Run: headless pygame with SDL's dummy video driver; simulated clock (each Clock.tick advances the game by its frame time, no real sleeping); random seed 0; keys injected as events and as key.get_pressed() state; no mouse input.
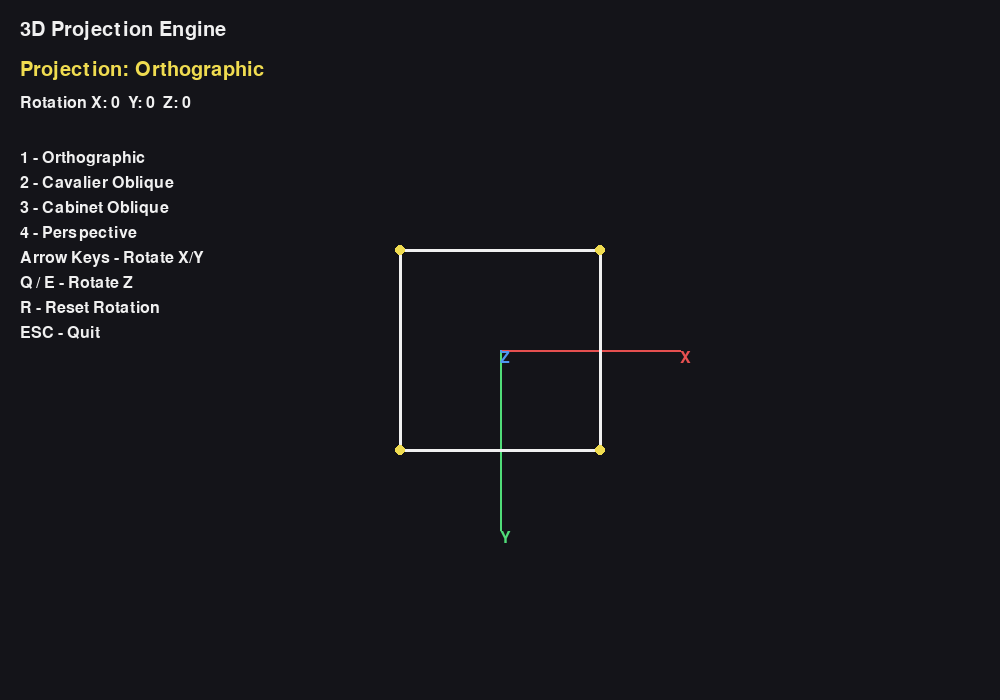
Frame 1 of 4 · flips 1–60 · no input
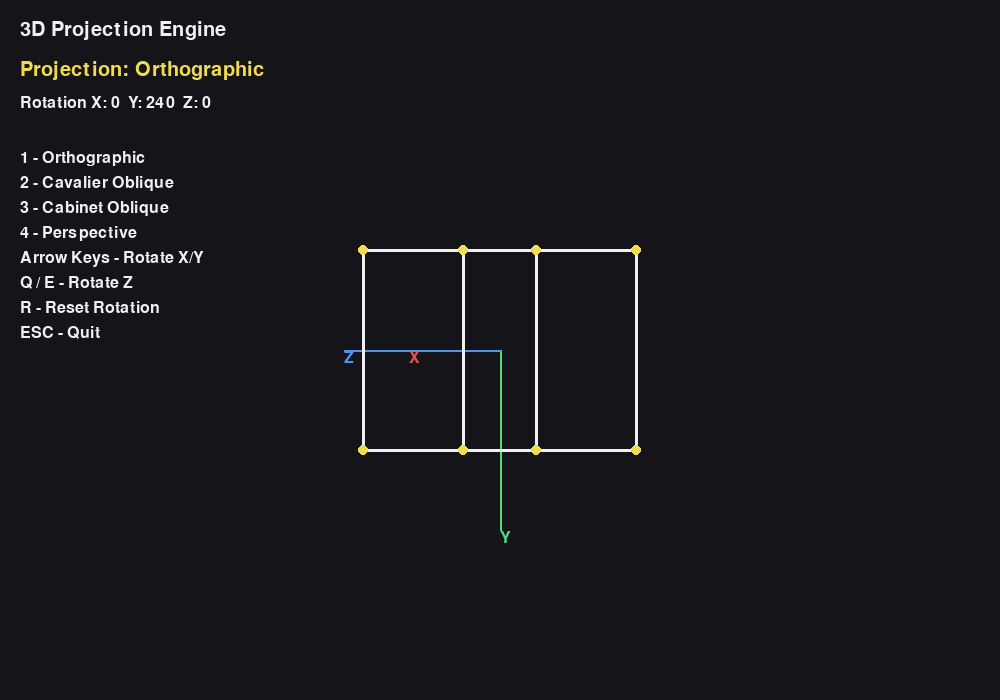
Frame 2 of 4 · flips 61–180 · tapped SPACE, RETURN · held RIGHT (→), D
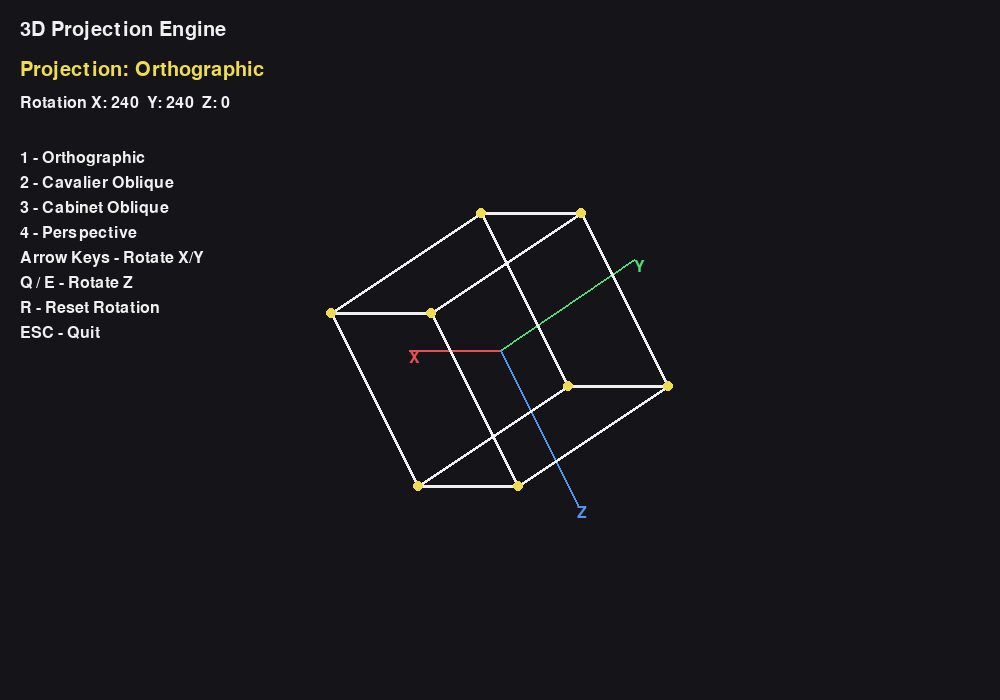
Frame 3 of 4 · flips 181–300 · held DOWN (↓), S
Frame 4 of 4 · flips 301–420 · held LEFT (←), A, UP (↑), W · screen same as frame 1, image omitted

The pygame program that drew these frames:

# Activity 4: 3D Projection Engine: Orthographic,
# Oblique & Perspective

import pygame
import math

pygame.init()

# =========================
# WINDOW SETTINGS
# =========================

WIDTH = 1000
HEIGHT = 700

screen = pygame.display.set_mode((WIDTH, HEIGHT))
pygame.display.set_caption("Activity 4 - 3D Projection Engine")

clock = pygame.time.Clock()

FONT = pygame.font.Font(None, 30)
SMALL_FONT = pygame.font.Font(None, 24)


# =========================
# COLORS
# =========================

BLACK = (20, 20, 25)
WHITE = (240, 240, 240)
RED = (230, 80, 80)
GREEN = (80, 220, 120)
BLUE = (80, 150, 240)
YELLOW = (240, 220, 80)
GRAY = (100, 100, 100)


# =========================
# 3D CUBE VERTICES
# =========================

cube_vertices = [
    [-100, -100, -100],
    [100, -100, -100],
    [100, 100, -100],
    [-100, 100, -100],

    [-100, -100, 100],
    [100, -100, 100],
    [100, 100, 100],
    [-100, 100, 100]
]


# =========================
# CUBE EDGES
# =========================

cube_edges = [
    (0, 1),
    (1, 2),
    (2, 3),
    (3, 0),

    (4, 5),
    (5, 6),
    (6, 7),
    (7, 4),

    (0, 4),
    (1, 5),
    (2, 6),
    (3, 7)
]


# =========================
# ROTATION AROUND X
# =========================

def rotate_x(x, y, z, angle):

    rad = math.radians(angle)

    cos_a = math.cos(rad)
    sin_a = math.sin(rad)

    new_y = y * cos_a - z * sin_a
    new_z = y * sin_a + z * cos_a

    return x, new_y, new_z


# =========================
# ROTATION AROUND Y
# =========================

def rotate_y(x, y, z, angle):

    rad = math.radians(angle)

    cos_a = math.cos(rad)
    sin_a = math.sin(rad)

    new_x = x * cos_a + z * sin_a
    new_z = -x * sin_a + z * cos_a

    return new_x, y, new_z


# =========================
# ROTATION AROUND Z
# =========================

def rotate_z(x, y, z, angle):

    rad = math.radians(angle)

    cos_a = math.cos(rad)
    sin_a = math.sin(rad)

    new_x = x * cos_a - y * sin_a
    new_y = x * sin_a + y * cos_a

    return new_x, new_y, z


# =========================
# APPLY ALL ROTATIONS
# =========================

def rotate_point(vertex, angle_x, angle_y, angle_z):

    x, y, z = vertex

    # Rotate around X
    x, y, z = rotate_x(
        x, y, z, angle_x
    )

    # Rotate around Y
    x, y, z = rotate_y(
        x, y, z, angle_y
    )

    # Rotate around Z
    x, y, z = rotate_z(
        x, y, z, angle_z
    )

    return x, y, z


# =========================
# ORTHOGRAPHIC PROJECTION
# =========================

def project_orthographic(x, y, z):

    xp = x
    yp = y

    return (
        int(xp + WIDTH // 2),
        int(yp + HEIGHT // 2)
    )


# =========================
# CAVALIER PROJECTION
# =========================

def project_cavalier(x, y, z):

    # Cavalier:
    # alpha = 45 degrees
    # L1 = 1.0

    alpha = math.radians(45)

    L1 = 1.0

    xp = x + z * L1 * math.cos(alpha)
    yp = y + z * L1 * math.sin(alpha)

    return (
        int(xp + WIDTH // 2),
        int(yp + HEIGHT // 2)
    )


# =========================
# CABINET PROJECTION
# =========================

def project_cabinet(x, y, z):

    # Cabinet:
    # alpha = 63.4 degrees
    # L1 = 0.5

    alpha = math.radians(63.4)

    L1 = 0.5

    xp = x + z * L1 * math.cos(alpha)
    yp = y + z * L1 * math.sin(alpha)

    return (
        int(xp + WIDTH // 2),
        int(yp + HEIGHT // 2)
    )


# =========================
# PERSPECTIVE PROJECTION
# =========================

def project_perspective(x, y, z):

    D = 400

    distance = z + D

    # Prevent division by zero
    if distance == 0:
        distance = 0.001

    xp = (x * D) / distance
    yp = (y * D) / distance

    return (
        int(xp + WIDTH // 2),
        int(yp + HEIGHT // 2)
    )


# =========================
# SELECT PROJECTION
# =========================

def project_point(x, y, z, mode):

    if mode == "Orthographic":
        return project_orthographic(
            x, y, z
        )

    elif mode == "Cavalier":
        return project_cavalier(
            x, y, z
        )

    elif mode == "Cabinet":
        return project_cabinet(
            x, y, z
        )

    elif mode == "Perspective":
        return project_perspective(
            x, y, z
        )


# =========================
# DRAW AXES
# =========================

def draw_axes(mode, angle_x, angle_y, angle_z):

    origin = rotate_point(
        [0, 0, 0],
        angle_x,
        angle_y,
        angle_z
    )

    x_axis = rotate_point(
        [180, 0, 0],
        angle_x,
        angle_y,
        angle_z
    )

    y_axis = rotate_point(
        [0, 180, 0],
        angle_x,
        angle_y,
        angle_z
    )

    z_axis = rotate_point(
        [0, 0, 180],
        angle_x,
        angle_y,
        angle_z
    )

    origin_2d = project_point(
        *origin,
        mode
    )

    x_2d = project_point(
        *x_axis,
        mode
    )

    y_2d = project_point(
        *y_axis,
        mode
    )

    z_2d = project_point(
        *z_axis,
        mode
    )

    # X axis
    pygame.draw.line(
        screen,
        RED,
        origin_2d,
        x_2d,
        2
    )

    # Y axis
    pygame.draw.line(
        screen,
        GREEN,
        origin_2d,
        y_2d,
        2
    )

    # Z axis
    pygame.draw.line(
        screen,
        BLUE,
        origin_2d,
        z_2d,
        2
    )

    screen.blit(
        SMALL_FONT.render(
            "X",
            True,
            RED
        ),
        x_2d
    )

    screen.blit(
        SMALL_FONT.render(
            "Y",
            True,
            GREEN
        ),
        y_2d
    )

    screen.blit(
        SMALL_FONT.render(
            "Z",
            True,
            BLUE
        ),
        z_2d
    )


# =========================
# DRAW CUBE
# =========================

def draw_cube(mode, angle_x, angle_y, angle_z):

    projected_vertices = []

    # Rotate and project every vertex
    for vertex in cube_vertices:

        rotated = rotate_point(
            vertex,
            angle_x,
            angle_y,
            angle_z
        )

        x, y, z = rotated

        projected = project_point(
            x,
            y,
            z,
            mode
        )

        projected_vertices.append(
            projected
        )

    # Draw edges
    for edge in cube_edges:

        start = projected_vertices[
            edge[0]
        ]

        end = projected_vertices[
            edge[1]
        ]

        pygame.draw.line(
            screen,
            WHITE,
            start,
            end,
            3
        )

    # Draw vertices
    for point in projected_vertices:

        pygame.draw.circle(
            screen,
            YELLOW,
            point,
            5
        )


# =========================
# VANISHING POINT
# =========================

def draw_vanishing_point():

    if mode == "Perspective":

        center_x = WIDTH // 2
        center_y = HEIGHT // 2

        pygame.draw.circle(
            screen,
            RED,
            (center_x, center_y),
            6
        )

        screen.blit(
            SMALL_FONT.render(
                "Vanishing Point",
                True,
                RED
            ),
            (
                center_x + 10,
                center_y - 10
            )
        )


# =========================
# VARIABLES
# =========================

mode = "Orthographic"

angle_x = 0
angle_y = 0
angle_z = 0

running = True


# =========================
# MAIN GAME LOOP
# =========================

while running:

    # =====================
    # EVENTS
    # =====================

    for event in pygame.event.get():

        if event.type == pygame.QUIT:
            running = False

        if event.type == pygame.KEYDOWN:

            # Projection modes
            if event.key == pygame.K_1:
                mode = "Orthographic"

            elif event.key == pygame.K_2:
                mode = "Cavalier"

            elif event.key == pygame.K_3:
                mode = "Cabinet"

            elif event.key == pygame.K_4:
                mode = "Perspective"

            # Reset
            elif event.key == pygame.K_r:
                angle_x = 0
                angle_y = 0
                angle_z = 0

            # Quit
            elif event.key == pygame.K_ESCAPE:
                running = False


    # =====================
    # KEYBOARD ROTATION
    # =====================

    keys = pygame.key.get_pressed()

    rotation_speed = 2

    # X rotation
    if keys[pygame.K_UP]:
        angle_x -= rotation_speed

    if keys[pygame.K_DOWN]:
        angle_x += rotation_speed

    # Y rotation
    if keys[pygame.K_LEFT]:
        angle_y -= rotation_speed

    if keys[pygame.K_RIGHT]:
        angle_y += rotation_speed

    # Z rotation
    if keys[pygame.K_q]:
        angle_z -= rotation_speed

    if keys[pygame.K_e]:
        angle_z += rotation_speed


    # =====================
    # DRAW
    # =====================

    screen.fill(BLACK)

    # Title
    title = FONT.render(
        "3D Projection Engine",
        True,
        WHITE
    )

    screen.blit(
        title,
        (20, 20)
    )

    # Draw axes
    draw_axes(
        mode,
        angle_x,
        angle_y,
        angle_z
    )

    # Draw cube
    draw_cube(
        mode,
        angle_x,
        angle_y,
        angle_z
    )

    # Vanishing point
    draw_vanishing_point()


    # =====================
    # INFORMATION
    # =====================

    mode_text = FONT.render(
        f"Projection: {mode}",
        True,
        YELLOW
    )

    screen.blit(
        mode_text,
        (20, 60)
    )

    rotation_text = SMALL_FONT.render(
        f"Rotation X: {angle_x:.0f}  "
        f"Y: {angle_y:.0f}  "
        f"Z: {angle_z:.0f}",
        True,
        WHITE
    )

    screen.blit(
        rotation_text,
        (20, 95)
    )


    # =====================
    # CONTROLS
    # =====================

    controls = [
        "1 - Orthographic",
        "2 - Cavalier Oblique",
        "3 - Cabinet Oblique",
        "4 - Perspective",
        "Arrow Keys - Rotate X/Y",
        "Q / E - Rotate Z",
        "R - Reset Rotation",
        "ESC - Quit"
    ]

    y_position = 150

    for text in controls:

        surface = SMALL_FONT.render(
            text,
            True,
            WHITE
        )

        screen.blit(
            surface,
            (20, y_position)
        )

        y_position += 25


    # =====================
    # DISPLAY
    # =====================

    pygame.display.flip()

    clock.tick(60)


pygame.quit()
